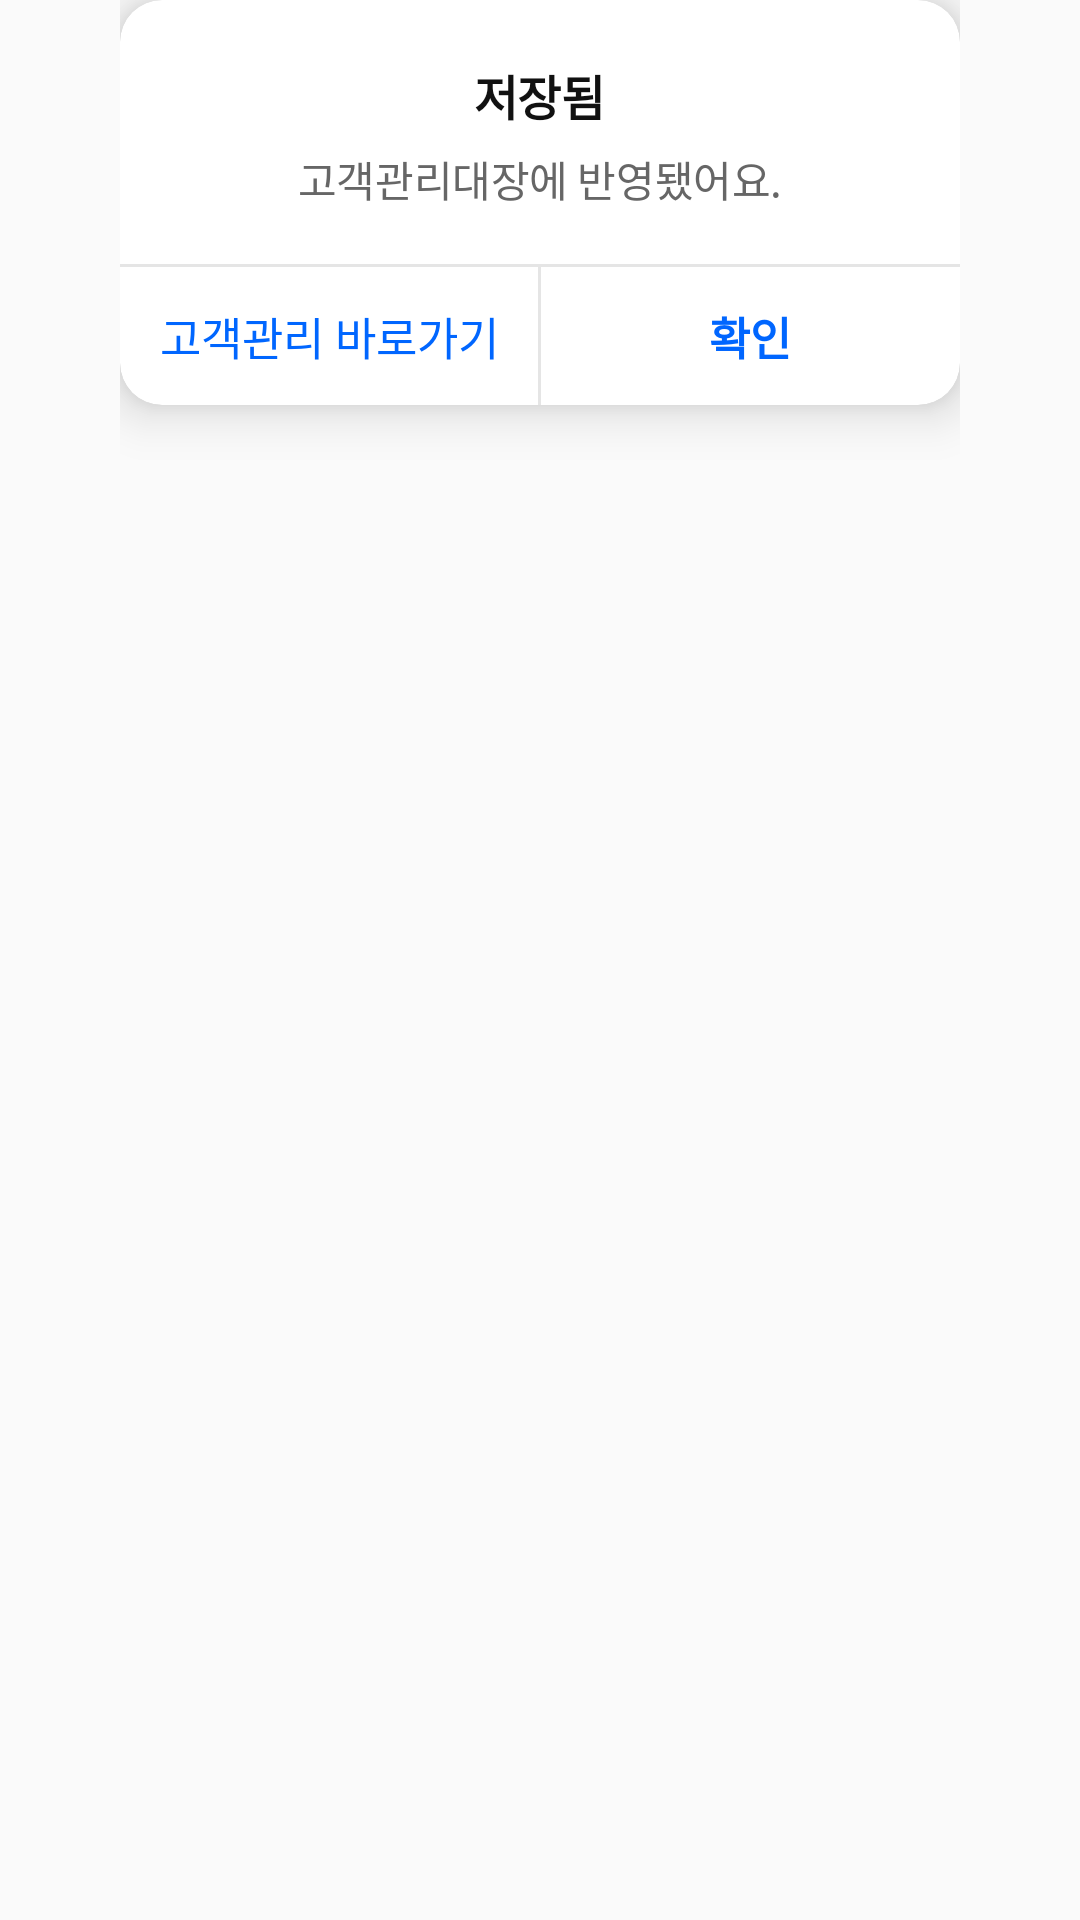

Android layout source for this screen:
<!-- AndroidManifest.xml: application theme AppTheme -->
<!-- res/layout/overlay_success.xml -->
<?xml version="1.0" encoding="utf-8"?>
<FrameLayout xmlns:android="http://schemas.android.com/apk/res/android"
    xmlns:app="http://schemas.android.com/apk/res-auto"
    android:layout_width="match_parent"
    android:layout_height="wrap_content"
    android:paddingHorizontal="40dp">

    <androidx.cardview.widget.CardView
        android:layout_width="match_parent"
        android:layout_height="wrap_content"
        app:cardCornerRadius="14dp"
        app:cardElevation="10dp"
        app:cardBackgroundColor="#FFFFFF"
        app:contentPadding="0dp">

        <LinearLayout
            android:layout_width="match_parent"
            android:layout_height="wrap_content"
            android:orientation="vertical">

            <LinearLayout
                android:layout_width="match_parent"
                android:layout_height="wrap_content"
                android:orientation="vertical"
                android:gravity="center"
                android:paddingHorizontal="20dp"
                android:paddingTop="20dp"
                android:paddingBottom="18dp">

                <TextView
                    android:id="@+id/success_text"
                    android:layout_width="wrap_content"
                    android:layout_height="wrap_content"
                    android:text="저장됨"
                    android:textColor="#111111"
                    android:textSize="16sp"
                    android:textStyle="bold"
                    android:letterSpacing="-0.01" />

                <TextView
                    android:id="@+id/success_message"
                    android:layout_width="match_parent"
                    android:layout_height="wrap_content"
                    android:layout_marginTop="6dp"
                    android:gravity="center"
                    android:text="고객관리대장에 반영됐어요."
                    android:textColor="#666666"
                    android:textSize="14sp"
                    android:letterSpacing="-0.01" />
            </LinearLayout>

            <View
                android:layout_width="match_parent"
                android:layout_height="1dp"
                android:background="#E5E5E5" />

            <LinearLayout
                android:layout_width="match_parent"
                android:layout_height="46dp"
                android:orientation="horizontal">

                <TextView
                    android:id="@+id/success_btn_customer"
                    android:layout_width="0dp"
                    android:layout_height="match_parent"
                    android:layout_weight="1"
                    android:gravity="center"
                    android:text="고객관리 바로가기"
                    android:textColor="#0066FF"
                    android:textSize="15sp"
                    android:clickable="true"
                    android:focusable="true" />

                <View
                    android:layout_width="1dp"
                    android:layout_height="match_parent"
                    android:background="#E5E5E5" />

                <TextView
                    android:id="@+id/success_btn_ok"
                    android:layout_width="0dp"
                    android:layout_height="match_parent"
                    android:layout_weight="1"
                    android:gravity="center"
                    android:text="확인"
                    android:textColor="#0066FF"
                    android:textSize="15sp"
                    android:textStyle="bold"
                    android:clickable="true"
                    android:focusable="true" />
            </LinearLayout>
        </LinearLayout>
    </androidx.cardview.widget.CardView>
</FrameLayout>
<!-- resources referenced by this layout -->
<resources>
  <style name="AppTheme" parent="Theme.AppCompat.DayNight.NoActionBar">
          
          <item name="android:editTextBackground">@drawable/rn_edit_text_material</item>
      </style>
</resources>
